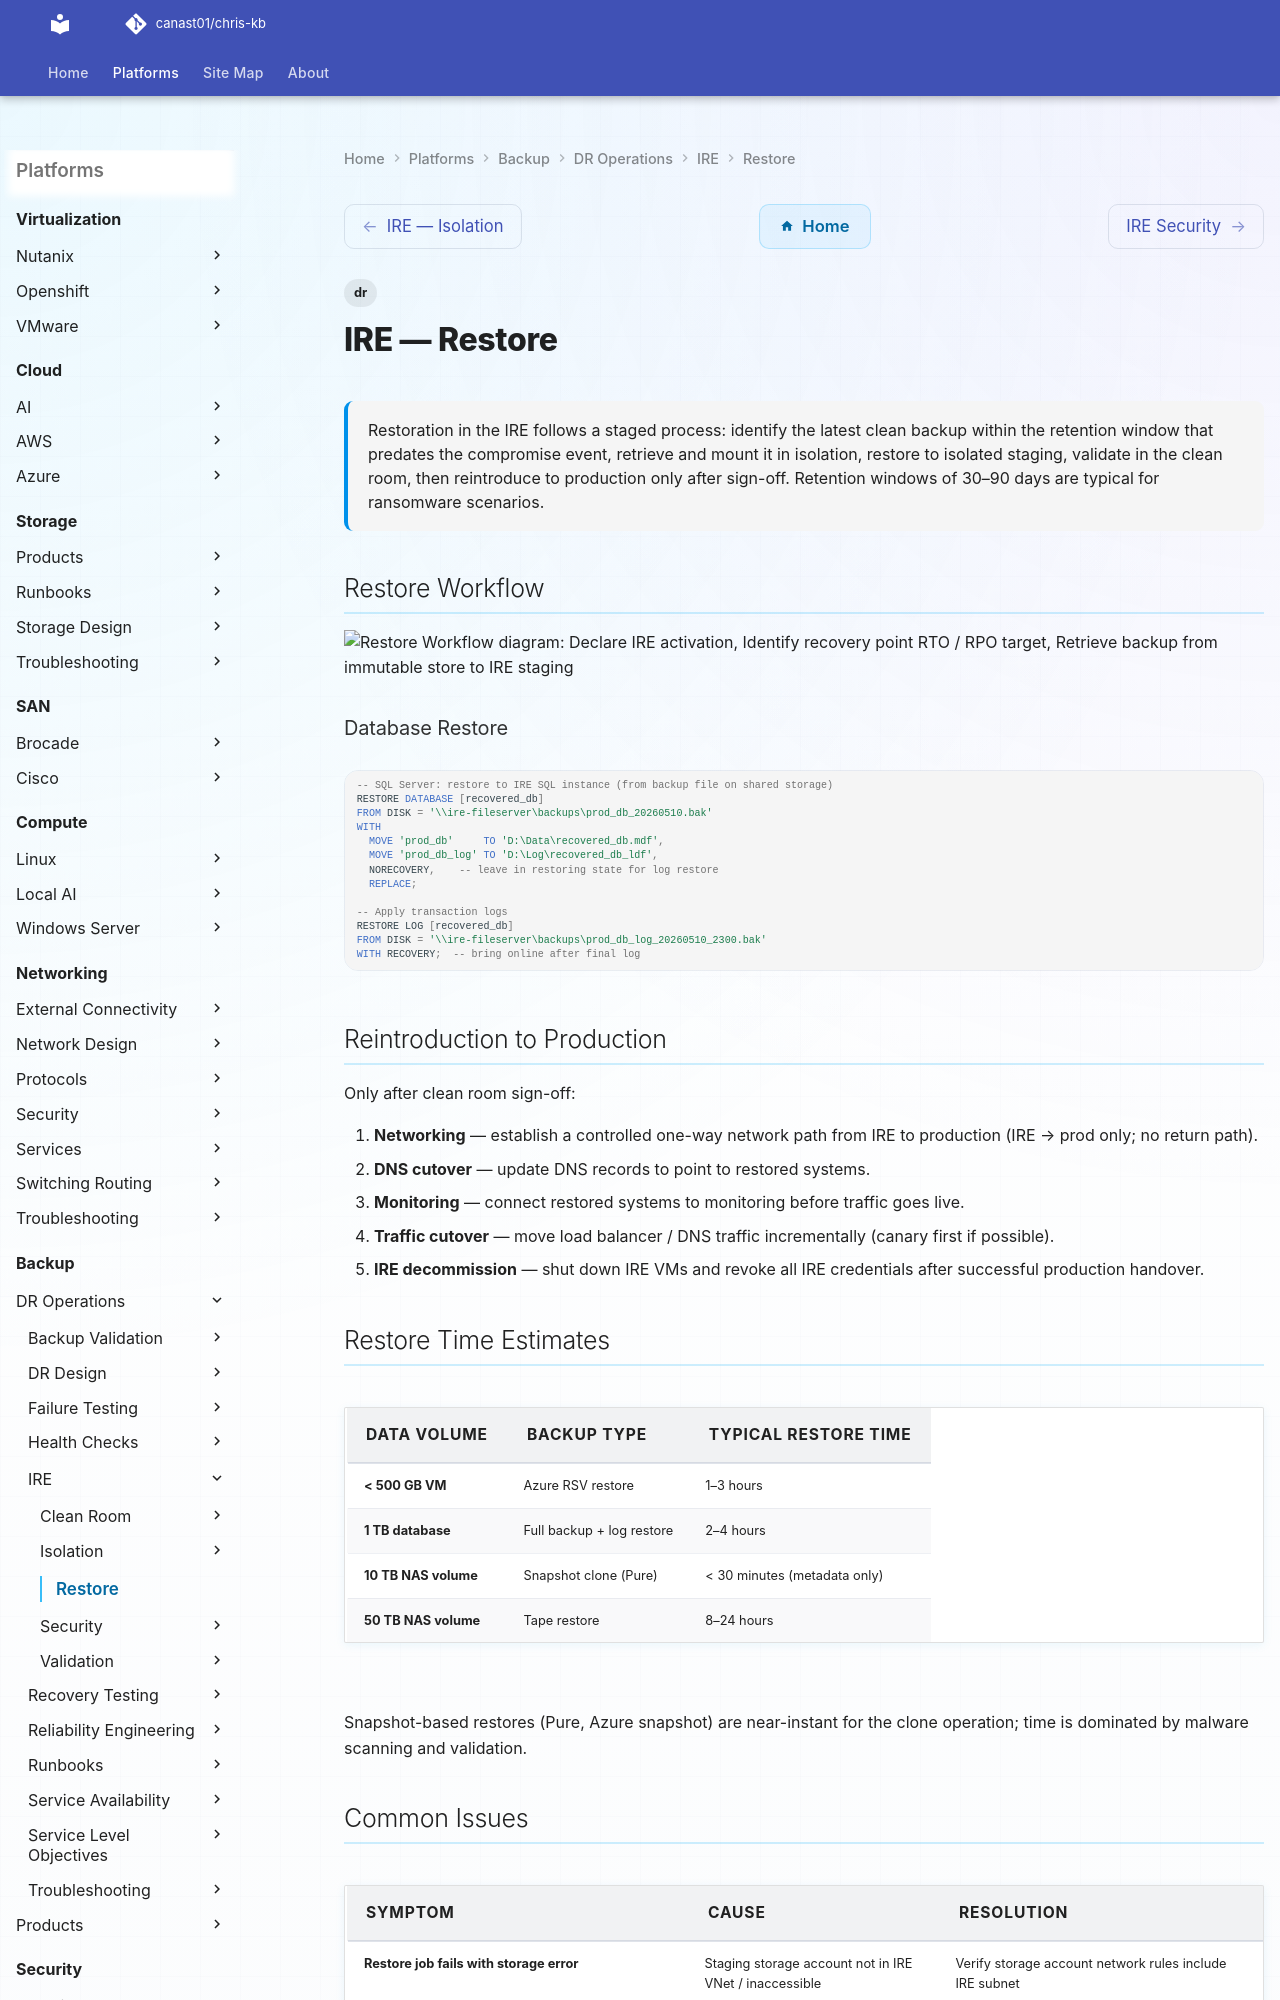

repository: canast01/chris-kb · page: backup/dr-operations/ire/restore/index.html · generator: mkdocs

---
tags:
  - dr
description: "Restoration in the IRE follows a staged process: identify the latest clean backup within the retention window that predates the compromise event, retrieve..."
---
# IRE — Restore

<div class="kb-summary">
Restoration in the IRE follows a staged process: identify the latest clean backup within the retention window that predates the compromise event, retrieve and mount it in isolation, restore to isolated staging, validate in the clean room, then reintroduce to production only after sign-off. Retention windows of 30–90 days are typical for ransomware scenarios.
</div>

## Restore Workflow

```d2
direction: right

A: "Declare IRE activation" {shape: rectangle}
B: "Identify recovery point\nRTO / RPO target" {shape: rectangle}
C: "Retrieve backup from immutable store\nto IRE staging" {shape: rectangle}
D: "Restore VM images / data\nto IRE compute" {shape: rectangle}
E: "Malware scan in clean room" {shape: rectangle}
F: "F" {shape: rectangle}
G: "Quarantine\nSelect earlier recovery point" {shape: rectangle}
H: "Business validation\nApp team testing" {shape: rectangle}
I: "I" {shape: rectangle}
J: "Investigate data issues\nSelect earlier point if needed" {shape: rectangle}
K: "DR lead sign-off" {shape: rectangle}
L: "Reintroduce to production\nIRE isolation maintained until complete" {shape: rectangle}
M: "IRE stand-down" {shape: rectangle}

A -> B
B -> C
C -> D
D -> E
F -> G
G -> B
F -> H
I -> J
J -> B
I -> K
K -> L
L -> M
```
